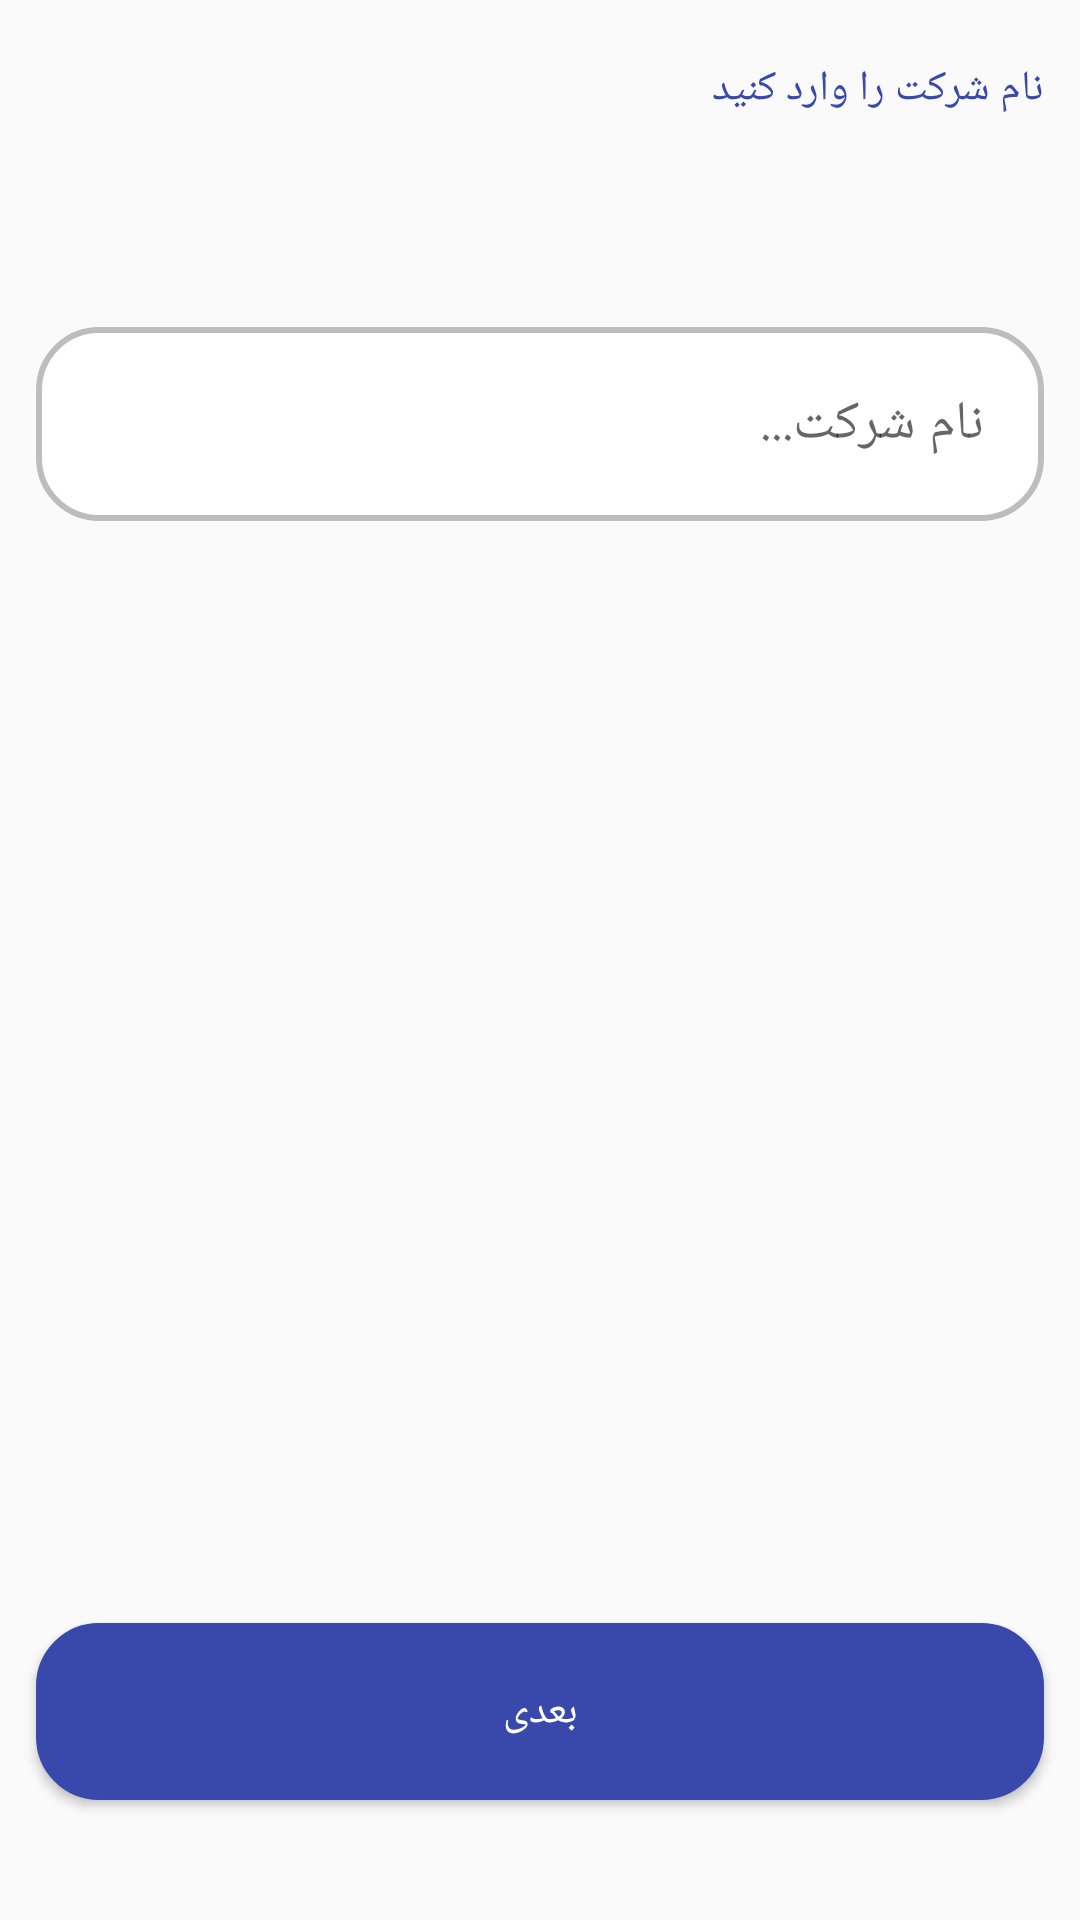

Write the Android layout XML for this screen, with the resource values it uses.
<!-- AndroidManifest.xml: application theme AppTheme -->
<!-- res/layout/activity_signup_page3.xml -->
<?xml version="1.0" encoding="utf-8"?>
<RelativeLayout xmlns:android="http://schemas.android.com/apk/res/android"
    xmlns:app="http://schemas.android.com/apk/res-auto"
    xmlns:tools="http://schemas.android.com/tools"
    android:layout_width="match_parent"
    android:layout_height="match_parent"
    tools:context=".com.example.stdjob.signup.SignupPage3Activity">




    <TextView
        android:layout_width="match_parent"
        android:layout_height="wrap_content"
        android:text="نام شرکت را وارد کنید "
        android:id="@+id/txt5"
        android:layout_marginTop="20dp"
        android:layout_marginRight="12dp"
        android:layout_marginLeft="12dp"
        android:textColor="@color/colorPrimaryDark"
        android:textAlignment="viewEnd"
        android:gravity="center"
        tools:ignore="RtlCompat" />

    <EditText
        android:id="@+id/edtxt6"
        android:layout_width="match_parent"
        android:layout_height="wrap_content"
        android:layout_below="@+id/txt5"
        android:layout_marginLeft="12dp"
        android:layout_marginTop="70dp"
        android:layout_marginRight="12dp"
        android:background="@drawable/buttonpadding"
        android:gravity="right|center_vertical"
        android:padding="20dp"
        android:hint="نام شرکت..." />

    <TextView
        android:id="@+id/alarm1"
        android:layout_width="wrap_content"
        android:layout_height="wrap_content"
        android:text=""
        android:layout_marginTop="80dp"
        android:layout_marginRight="20dp"
        android:layout_marginLeft="20dp"
        android:layout_centerHorizontal="true"
        android:textColor="@color/colorPrimaryDark"
        android:textAlignment="center"
        android:layout_below="@+id/edtxt6"
        android:gravity="center"/>
    <Button
        android:id="@+id/btn5"
        android:layout_width="match_parent"
        android:layout_height="wrap_content"
        android:layout_marginLeft="12dp"
        android:layout_marginBottom="40dp"
        android:layout_alignParentBottom="true"
        android:layout_marginRight="12dp"
        android:background="@drawable/buttonpadding2"
        android:text="بعدی"
        android:visibility="visible"
        android:textColor="@color/icons"
        android:onClick="nextactivity1"
        android:padding="20dp"
        android:gravity="center"/>
</RelativeLayout>
<!-- resources referenced by this layout -->
<resources>
  <color name="colorPrimaryDark">#3949AB</color>
  <color name="icons">#FFFFFF</color>
  <!-- drawable buttonpadding (drawable) -->
  <?xml version="1.0" encoding="utf-8"?>
  <selector xmlns:android="http://schemas.android.com/apk/res/android">
      <item>
          <shape android:shape="rectangle">
              
              <solid android:color="@color/icons" />
              
              <stroke android:width="2dp" android:color="@color/divider" />
  
              
              <corners android:radius="20dp" />
              <padding android:bottom="30dp"/>
  
          </shape>
      </item>
  </selector>
  <!-- drawable buttonpadding2 (drawable) -->
  <?xml version="1.0" encoding="utf-8"?>
  <selector xmlns:android="http://schemas.android.com/apk/res/android">
      <item>
          <shape android:shape="rectangle">
              
              <solid android:color="@color/colorPrimaryDark" />
              
              <stroke android:width="2dp" android:color="@color/colorPrimaryDark" />
  
              
              <corners android:radius="20dp" />
              <padding android:bottom="30dp"/>
          </shape>
      </item>
  </selector>
  <style name="AppTheme" parent="Theme.AppCompat.Light.DarkActionBar">
          
          <item name="colorPrimary">@color/colorPrimary</item>
          <item name="colorPrimaryDark">@color/colorPrimaryDark</item>
          <item name="colorAccent">@color/colorAccent</item>
  
  
  
      </style>
  <color name="divider">#BDBDBD</color>
  <color name="colorPrimary">#4527A0</color>
  <color name="colorAccent">#546E7A</color>
</resources>
